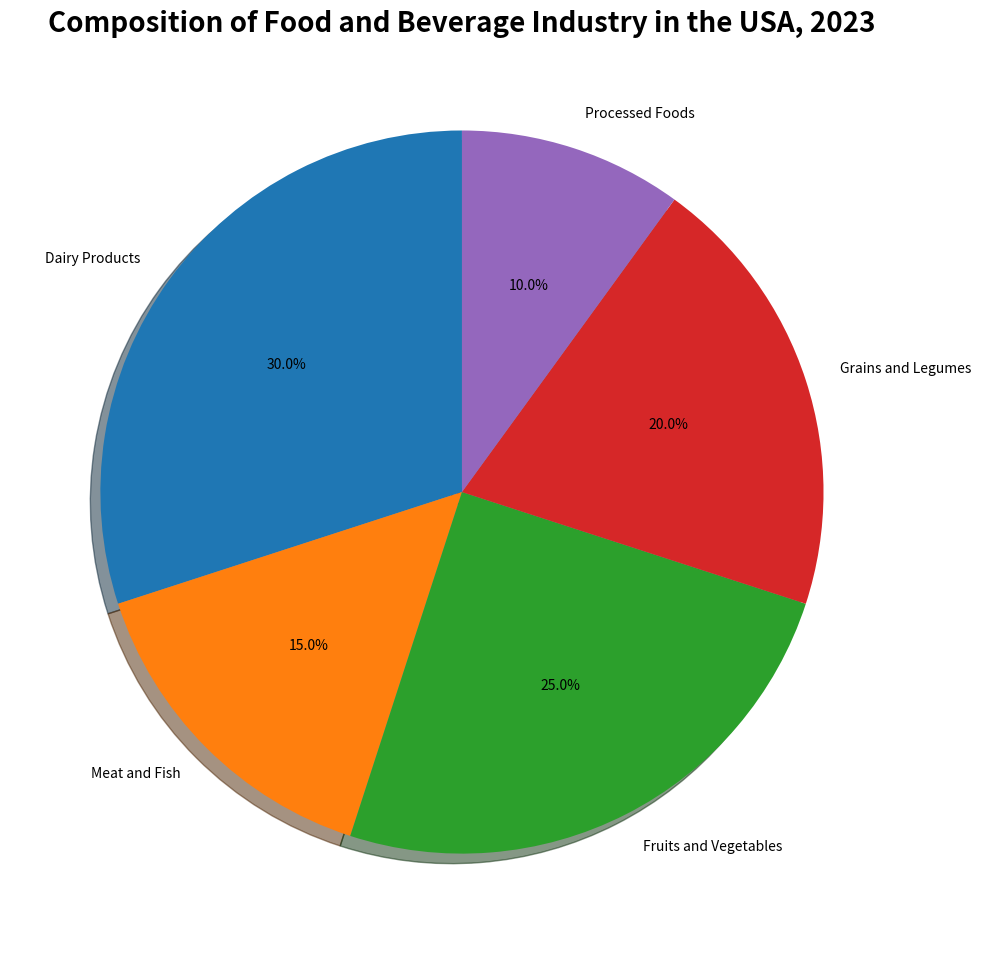

The matplotlib source for this figure: (Note: this script raises an exception after producing the figure.)

import matplotlib.pyplot as plt

# Set figure size
plt.figure(figsize=(10, 10))

# Create pie chart
products = ["Dairy Products","Meat and Fish", "Fruits and Vegetables", "Grains and Legumes", "Processed Foods"]
proportion = [30, 15, 25, 20, 10]
plt.pie(proportion, labels = products, autopct='%1.1f%%', shadow = True, startangle = 90)

# Set title and adjust parameters
plt.title("Composition of Food and Beverage Industry in the USA, 2023", fontsize = 20, fontweight = 'bold')
plt.tight_layout()
plt.xticks(rotation=45)

# Save and display plot 
plt.savefig('pie chart/png/529.png')
plt.show()

# Clear the current image state
plt.clf()